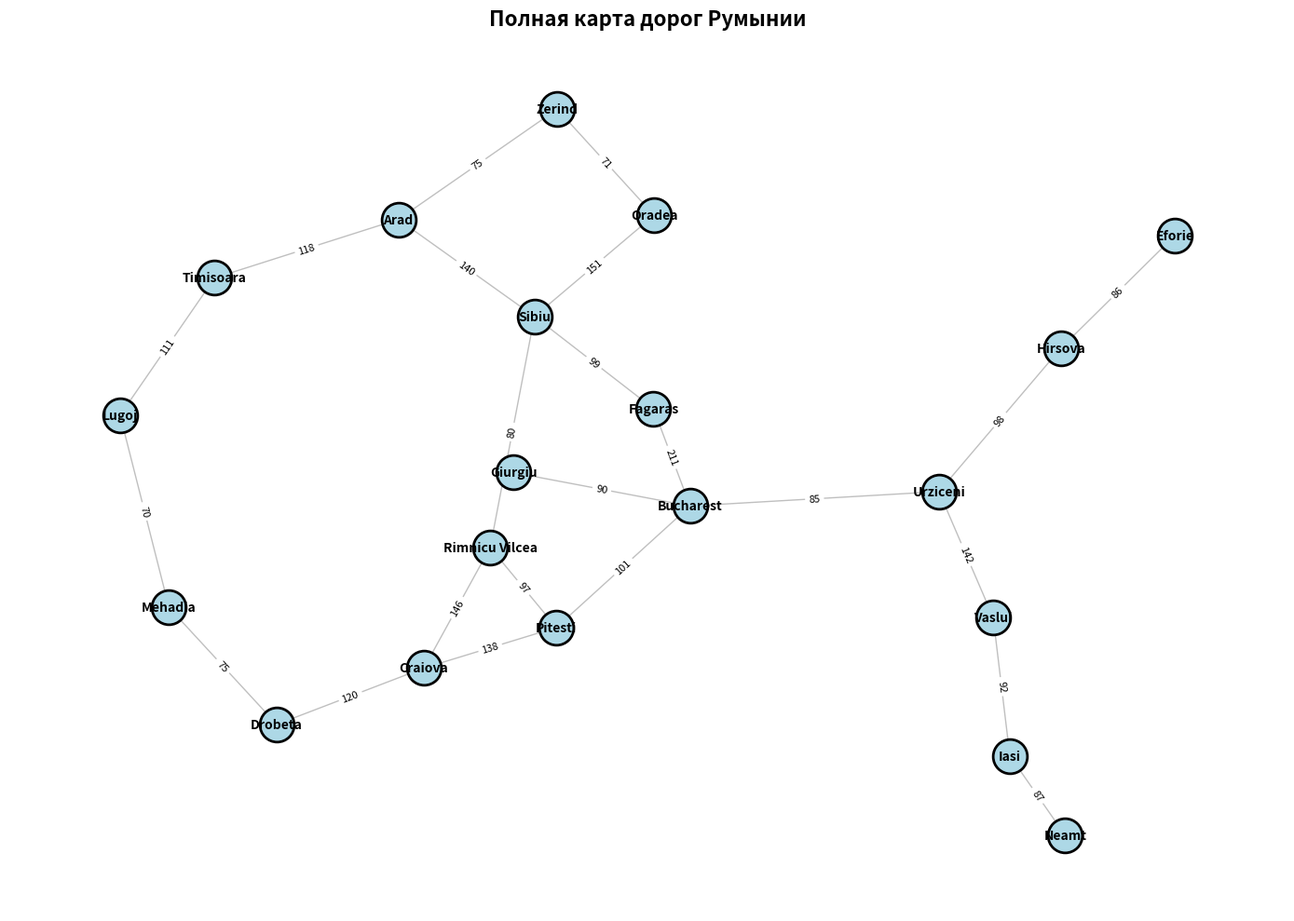
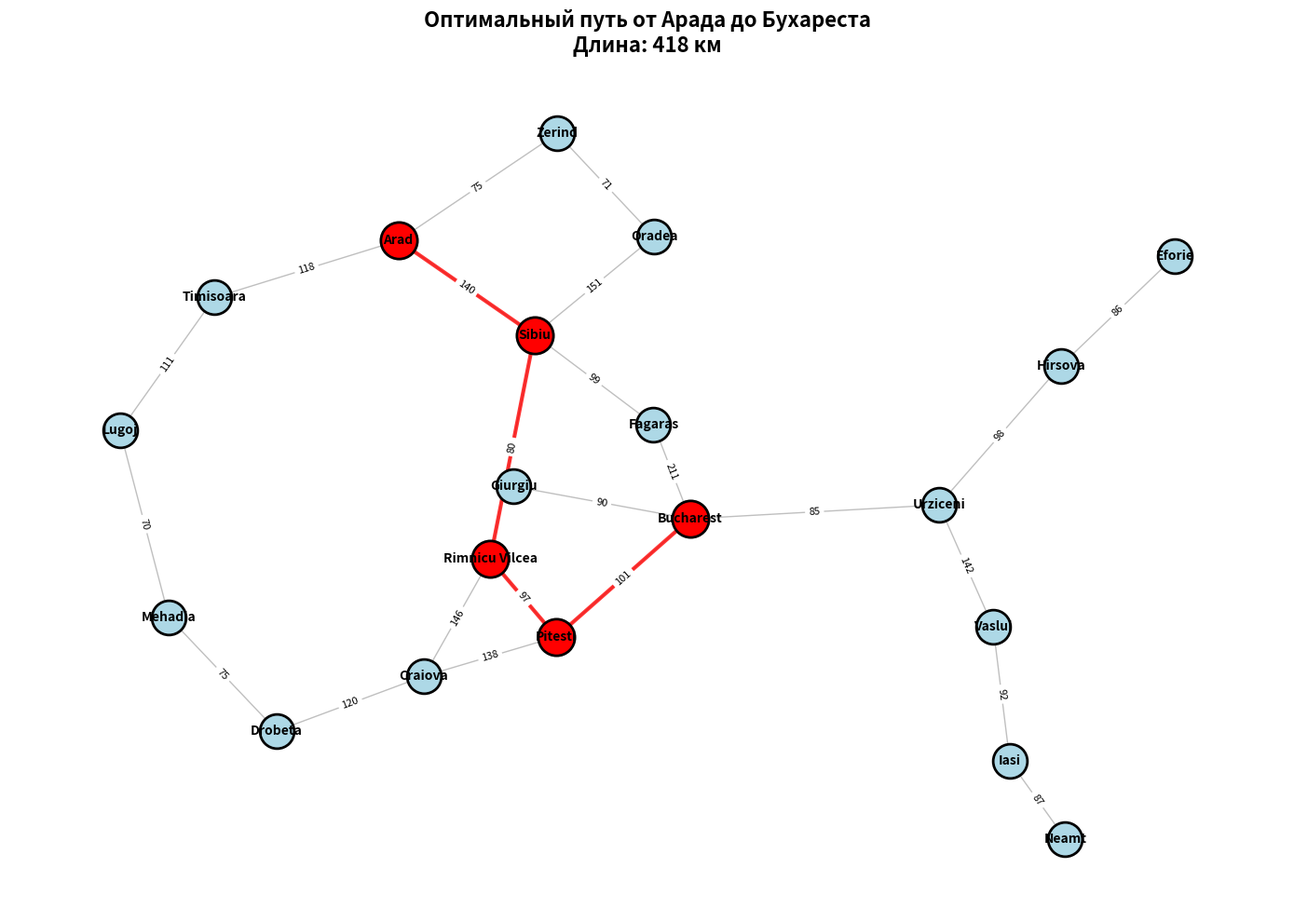

The matplotlib source for these figures, in order:
import heapq
import math
from collections import defaultdict, deque
import matplotlib.pyplot as plt
import networkx as nx

class Problem:
    def __init__(self, initial=None, goal=None, **kwds):
        self.__dict__.update(initial=initial, goal=goal, **kwds)
    
    def actions(self, state):
        raise NotImplementedError
    
    def result(self, state, action):
        raise NotImplementedError
    
    def is_goal(self, state):
        return state == self.goal
    
    def action_cost(self, s, a, s1):
        return 1
    
    def h(self, node):
        return 0
    
    def __str__(self):
        return '{}({!r}, {!r})'.format(
            type(self).__name__, self.initial, self.goal)


class Node:
    def __init__(self, state, parent=None, action=None, path_cost=0):
        self.__dict__.update(state=state, parent=parent, action=action,
                           path_cost=path_cost)
    
    def __repr__(self):
        return '<{}>'.format(self.state)
    
    def __len__(self):
        return 0 if self.parent is None else (1 + len(self.parent))
    
    def __lt__(self, other):
        return self.path_cost < other.path_cost


failure = Node('failure', path_cost=math.inf)
cutoff = Node('cutoff', path_cost=math.inf)


def expand(problem, node):
    s = node.state
    for action in problem.actions(s):
        s1 = problem.result(s, action)
        cost = node.path_cost + problem.action_cost(s, action, s1)
        yield Node(s1, node, action, cost)


def path_actions(node):
    if node.parent is None:
        return []
    return path_actions(node.parent) + [node.action]


def path_states(node):
    if node in (cutoff, failure, None):
        return []
    return path_states(node.parent) + [node.state]


class PriorityQueue:
    def __init__(self, items=(), key=lambda x: x):
        self.key = key
        self.items = []  # heap of (score, item) pairs
        for item in items:
            self.add(item)
    
    def add(self, item):
        pair = (self.key(item), item)
        heapq.heappush(self.items, pair)
    
    def pop(self):
        return heapq.heappop(self.items)[1]
    
    def top(self):
        return self.items[0][1]
    
    def __len__(self):
        return len(self.items)


# Граф дорог Румынии
romania_map = {
    'Arad': [('Zerind', 75), ('Sibiu', 140), ('Timisoara', 118)],
    'Zerind': [('Arad', 75), ('Oradea', 71)],
    'Oradea': [('Zerind', 71), ('Sibiu', 151)],
    'Sibiu': [('Arad', 140), ('Oradea', 151), ('Fagaras', 99), ('Rimnicu Vilcea', 80)],
    'Timisoara': [('Arad', 118), ('Lugoj', 111)],
    'Lugoj': [('Timisoara', 111), ('Mehadia', 70)],
    'Mehadia': [('Lugoj', 70), ('Drobeta', 75)],
    'Drobeta': [('Mehadia', 75), ('Craiova', 120)],
    'Craiova': [('Drobeta', 120), ('Rimnicu Vilcea', 146), ('Pitesti', 138)],
    'Rimnicu Vilcea': [('Sibiu', 80), ('Craiova', 146), ('Pitesti', 97)],
    'Fagaras': [('Sibiu', 99), ('Bucharest', 211)],
    'Pitesti': [('Rimnicu Vilcea', 97), ('Craiova', 138), ('Bucharest', 101)],
    'Bucharest': [('Fagaras', 211), ('Pitesti', 101), ('Giurgiu', 90), ('Urziceni', 85)],
    'Giurgiu': [('Bucharest', 90)],
    'Urziceni': [('Bucharest', 85), ('Vaslui', 142), ('Hirsova', 98)],
    'Hirsova': [('Urziceni', 98), ('Eforie', 86)],
    'Eforie': [('Hirsova', 86)],
    'Vaslui': [('Urziceni', 142), ('Iasi', 92)],
    'Iasi': [('Vaslui', 92), ('Neamt', 87)],
    'Neamt': [('Iasi', 87)]
}

# Эвристика
straight_line_to_bucharest = {
    'Arad': 366,
    'Bucharest': 0,
    'Craiova': 160,
    'Drobeta': 242,
    'Eforie': 161,
    'Fagaras': 176,
    'Giurgiu': 77,
    'Hirsova': 151,
    'Iasi': 226,
    'Lugoj': 244,
    'Mehadia': 241,
    'Neamt': 234,
    'Oradea': 380,
    'Pitesti': 100,
    'Rimnicu Vilcea': 193,
    'Sibiu': 253,
    'Timisoara': 329,
    'Urziceni': 80,
    'Vaslui': 199,
    'Zerind': 374
}


class GraphProblem(Problem):
    def __init__(self, initial, goal, graph):
        super().__init__(initial=initial, goal=goal)
        self.graph = graph
    
    def actions(self, state):
        """Возвращает возможные действия из состояния."""
        return [city for city, _ in self.graph.get(state, [])]
    
    def result(self, state, action):
        """Возвращает новое состояние после выполнения действия."""
        return action
    
    def action_cost(self, s, a, s1):
        """Возвращает стоимость действия."""
        # Ищем стоимость перехода из s в s1
        for city, cost in self.graph[s]:
            if city == s1:
                return cost
        return math.inf
    
    def h(self, node):
        """Эвристическая функция - прямолинейное расстояние до цели."""
        return straight_line_to_bucharest.get(node.state, math.inf)


def best_first_search(problem, f):
    """Поиск по первому наилучшему совпадению."""
    node = Node(problem.initial)
    frontier = PriorityQueue([node], key=f)
    reached = {problem.initial: node}
    
    while frontier:
        node = frontier.pop()
        if problem.is_goal(node.state):
            return node
        for child in expand(problem, node):
            s = child.state
            if s not in reached or child.path_cost < reached[s].path_cost:
                reached[s] = child
                frontier.add(child)
    
    return failure


def astar_search(problem):
    """Поиск A* - f(n) = g(n) + h(n)."""
    return best_first_search(problem, f=lambda n: n.path_cost + problem.h(n))


def visualize_graph(graph_data, path=None, title="Карта дорог Румынии"):
    """Визуализация графа с помощью networkx и matplotlib"""
    G = nx.Graph()
    
    for city, connections in graph_data.items():
        for neighbor, weight in connections:
            G.add_edge(city, neighbor, weight=weight)
    
    pos = nx.spring_layout(G, seed=42, k=2, iterations=50)
    
    plt.figure(figsize=(14, 10))
    
    nx.draw_networkx_nodes(
        G, pos,
        node_size=700,
        node_color='lightblue',
        edgecolors='black',
        linewidths=2
    )
    
    nx.draw_networkx_edges(
        G, pos,
        width=1,
        alpha=0.5,
        edge_color='gray'
    )
    
    # Если задан путь, выделяем его
    if path and len(path) > 1:
        path_edges = [(path[i], path[i+1]) for i in range(len(path)-1)]
        
        nx.draw_networkx_nodes(
            G, pos,
            nodelist=path,
            node_size=800,
            node_color='red',
            edgecolors='black',
            linewidths=2
        )
        
        nx.draw_networkx_edges(
            G, pos,
            edgelist=path_edges,
            width=3,
            alpha=0.8,
            edge_color='red'
        )
    
    nx.draw_networkx_labels(
        G, pos,
        font_size=10,
        font_weight='bold'
    )
    
    edge_labels = nx.get_edge_attributes(G, 'weight')
    nx.draw_networkx_edge_labels(
        G, pos,
        edge_labels=edge_labels,
        font_size=8
    )
    

    plt.title(title, fontsize=16, fontweight='bold')
    plt.axis('off')
    plt.tight_layout()
    
    # Сохраняем и показываем график
    plt.savefig('romania_graph.png', dpi=300, bbox_inches='tight')
    print("\nГраф сохранен в файл 'romania_graph.png'")
    plt.show()


def main():
    """Основная функция для поиска пути от Арада до Бухареста."""
    print("Поиск оптимального пути от Арада до Бухареста")
    print("=" * 50)
    
    print("\nВизуализация полного графа дорог Румынии...")
    visualize_graph(romania_map, title="Полная карта дорог Румынии")
    
    problem = GraphProblem('Arad', 'Bucharest', romania_map)
    
    print("\nВыполняем поиск A*...")
    solution = astar_search(problem)
    
    if solution == failure:
        print("Путь не найден!")
    else:
        # Получаем путь
        path = path_states(solution)
        total_cost = solution.path_cost
        
        print(f"\n✓ Найден оптимальный путь!")
        print(f"Количество городов: {len(path)}")
        print(f"Общая дистанция: {total_cost} км")
        
        print("\nМаршрут:")
        for i, (city, next_city) in enumerate(zip(path, path[1:] + [''])):
            if next_city:
                # Находим стоимость перехода
                cost = None
                for c, cst in romania_map[city]:
                    if c == next_city:
                        cost = cst
                        break
                print(f"{i+1}. {city} -> {next_city} ({cost} км)")
            else:
                print(f"{i+1}. {city} (цель достигнута!)")
        
        print(f"\nПуть: {' -> '.join(path)}")
        
        # Проверяем корректность пути
        expected_path = ['Arad', 'Sibiu', 'Rimnicu Vilcea', 'Pitesti', 'Bucharest']
        if path == expected_path:
            print("\n✓ Найден ожидаемый оптимальный путь!")
        else:
            print(f"\nПримечание: ожидался путь {expected_path}")
        
        # Визуализируем найденный путь
        print("\nВизуализация найденного пути...")
        title = f"Оптимальный путь от Арада до Бухареста\nДлина: {total_cost} км"
        visualize_graph(romania_map, path=path, title=title)
    
    # Статистика графа
    print("\n" + "=" * 50)
    print("Статистика графа:")
    print(f"Всего городов: {len(romania_map)}")
    total_roads = sum(len(connections) for connections in romania_map.values())
    print(f"Всего дорог: {total_roads // 2} (неориентированные)")
    
    return solution


if __name__ == "__main__":
    result = main()
